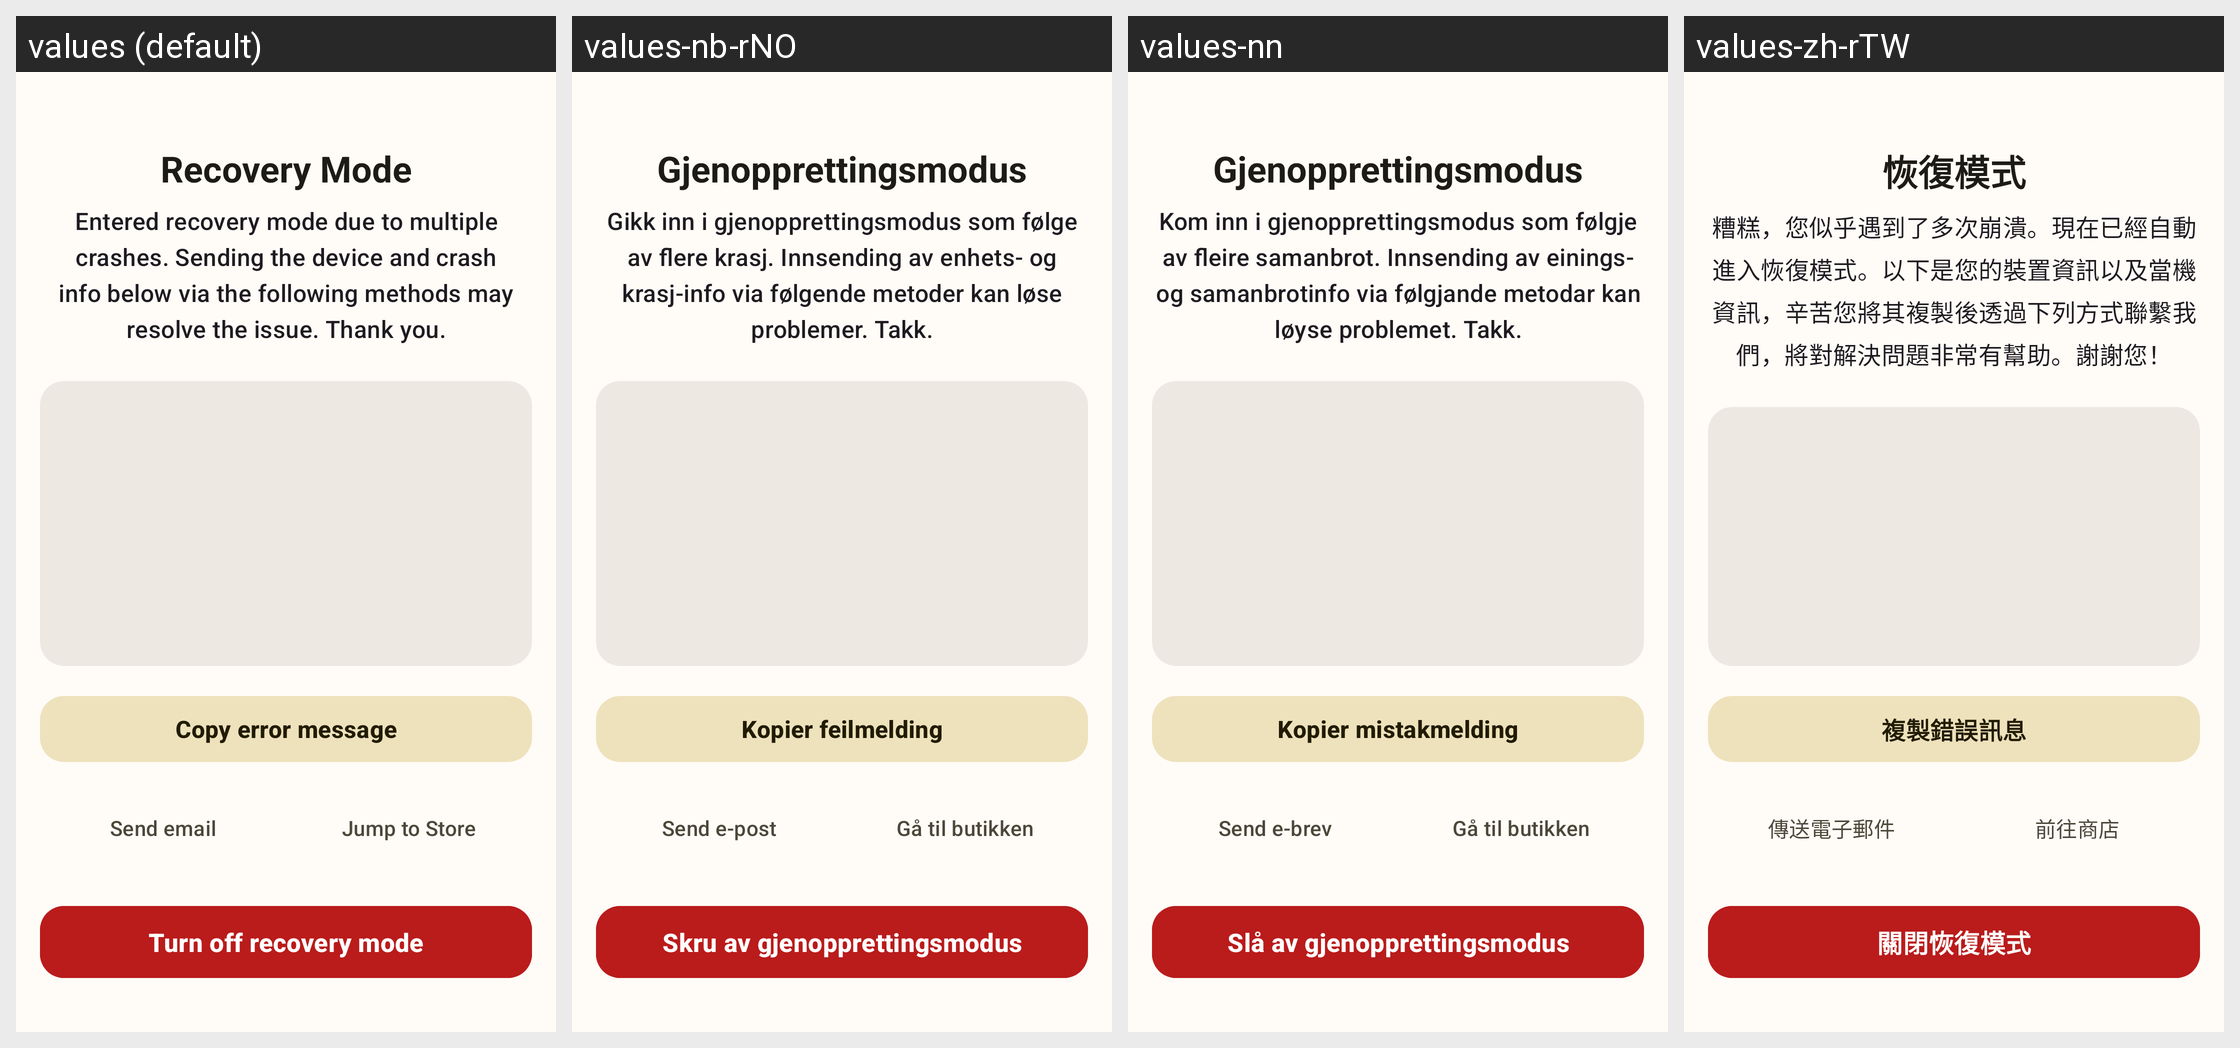

For this localized Android screen grid, give each drawn string resource with its value in every locale shown.
Android screen res/layout/a_recovery.xml rendered under 4 locales, left to right: values (default), values-nb-rNO, values-nn, values-zh-rTW. Device: Nexus 5 (rendered at 1080×1920; each locale shown at half size, 540×960, under a caption strip naming it); theme Theme.MyApp.
Other locales in the repository, not shown: values-de-rDE, values-es, values-fr, values-it, values-ja, values-pt, values-pt-rBR, values-ru, values-vi, values-zh-rCN.
Strings drawn on this screen, with the default value and each locale's value (text and hints the layout hard-codes, and strings that could not be matched under every locale, appear in the picture but are not listed):

recovery_title
  values: Recovery Mode
  values-nb-rNO: Gjenopprettingsmodus
  values-nn: Gjenopprettingsmodus
  values-zh-rTW: 恢復模式

recovery_mode_tips
  values: Entered recovery mode due to multiple crashes. Sending the device and crash info below via the following methods may resolve the issue. Thank you.
  values-nb-rNO: Gikk inn i gjenopprettingsmodus som følge av flere krasj. Innsending av enhets- og krasj-info via følgende metoder kan løse problemer. Takk.
  values-nn: Kom inn i gjenopprettingsmodus som følgje av fleire samanbrot. Innsending av einings- og samanbrotinfo via følgjande metodar kan løyse problemet. Takk.
  values-zh-rTW: 糟糕，您似乎遇到了多次崩潰。現在已經自動進入恢復模式。以下是您的裝置資訊以及當機資訊，辛苦您將其複製後透過下列方式聯繫我們，將對解決問題非常有幫助。謝謝您！

copy
  values: Copy error message
  values-nb-rNO: Kopier feilmelding
  values-nn: Kopier mistakmelding
  values-zh-rTW: 複製錯誤訊息

send_email
  values: Send email
  values-nb-rNO: Send e-post
  values-nn: Send e-brev
  values-zh-rTW: 傳送電子郵件

jump_to_store
  values: Jump to Store
  values-nb-rNO: Gå til butikken
  values-nn: Gå til butikken
  values-zh-rTW: 前往商店

turn_off_recovery_mode
  values: Turn off recovery mode
  values-nb-rNO: Skru av gjenopprettingsmodus
  values-nn: Slå av gjenopprettingsmodus
  values-zh-rTW: 關閉恢復模式
